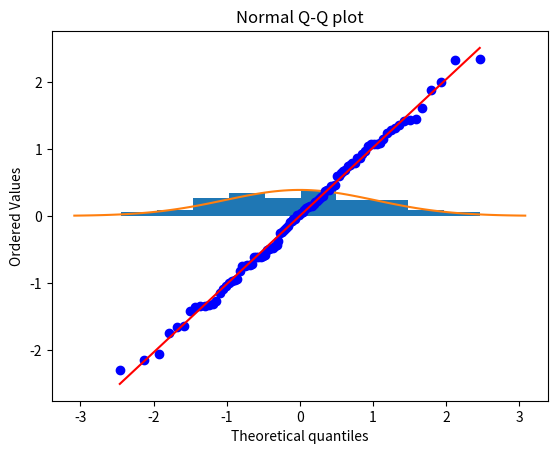

Write the Python code that produced this figure.
import numpy as np
import statistics
import matplotlib.pyplot as plt
from scipy import stats
import math

data = np.random.normal(0, 1, 100)

class ProjectTwo:
    def __init__(self):
        self.data = data
        self.mean = statistics.mean(self.data)
        self.min = np.min(self.data)
        self.max = np.max(self.data)
        self.med = statistics.median(self.data)
        self.per1 = np.percentile(self.data, 25)
        self.per2 = np.percentile(self.data, 75)
        self.mode = statistics.mode(self.data)
        self.quantile = np.quantile(self.data, 0.02)

    def hist(self):
        plt.hist(self.data, density = 2)
        mu = 0
        sigma = math.sqrt(np.std(self.data))
        x = np.linspace(mu - 3 * sigma, mu + 3 * sigma, 100)
        plt.plot(x, stats.norm.pdf(x, mu, sigma))
        plt.show()

    def qq(self):
        z_value = (self.data - np.mean(self.data)) / (np.std(self.data))
        stats.probplot(z_value, dist='norm', plot=plt)
        plt.title('Normal Q-Q plot')
        plt.show()


pj = ProjectTwo()
print(data)
print('Gia tri trung binh la: ', pj.mean)
print('Gia tri trung vi la: ', pj.med)
print('Gia tri max la: ', pj.max)
print('Gia tri min la: ', pj.min)
print('Bach phan vi 0.25 la: ', pj.per1)
print('Bach phan vi 0.75 la: ', pj.per2)
print('Gia tri mode la: ', pj.mode)
print('Tu phan vi la: ', pj.quantile)

print(pj.hist())
print(pj.qq())

